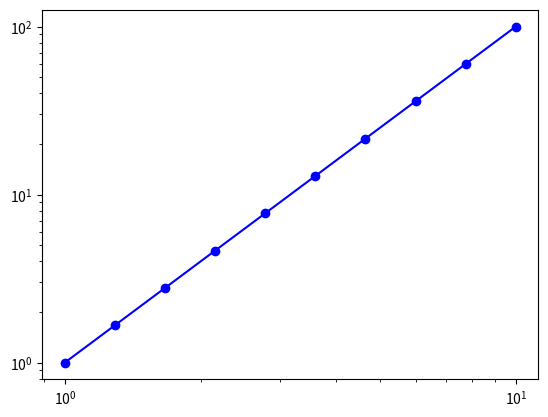

Recreate this plot in Python.
import numpy as np
import matplotlib.pyplot as plt

def increment(n):
   n += 1
   return n

n = 1
while n < 10:
   n = increment(n)
print(n)


#test for prime
x = 20 
y = not np.any([x%i == 0 for i in range(2, x)])
print(y)


#plt.plot([0,1,2],[0,1,4],"rd-")
#plt.show()

x = np.logspace(0,1,10) 
y = x**2 
plt.loglog(x,y,"bo-")
plt.show()